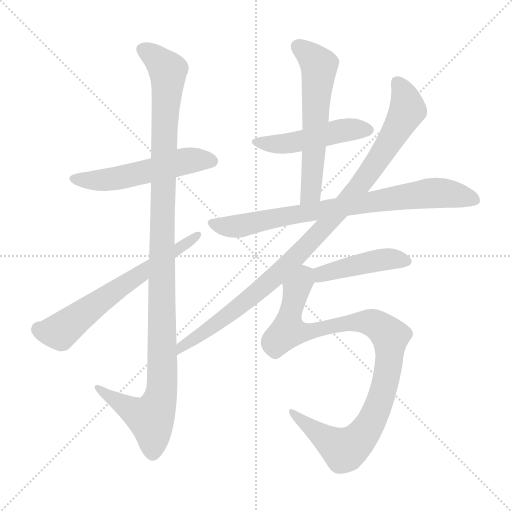
t = 0.00 s
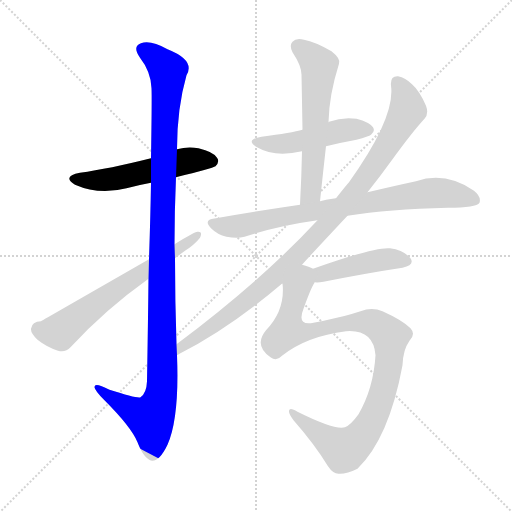
t = 1.55 s
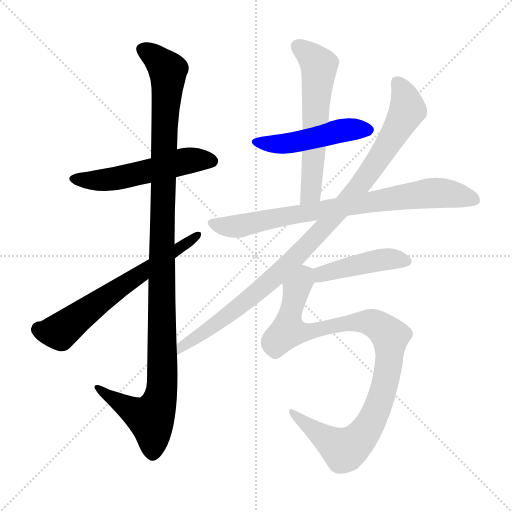
t = 3.10 s
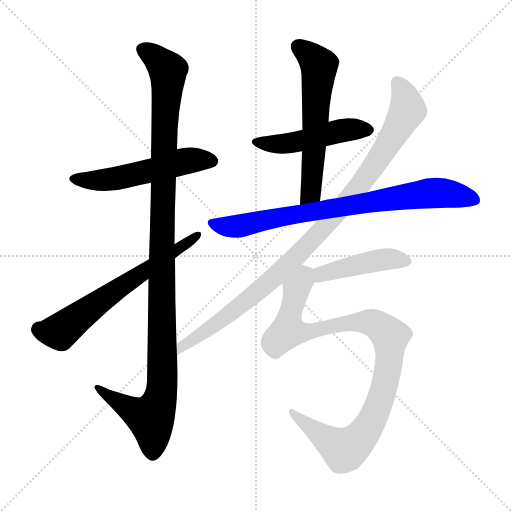
t = 4.64 s
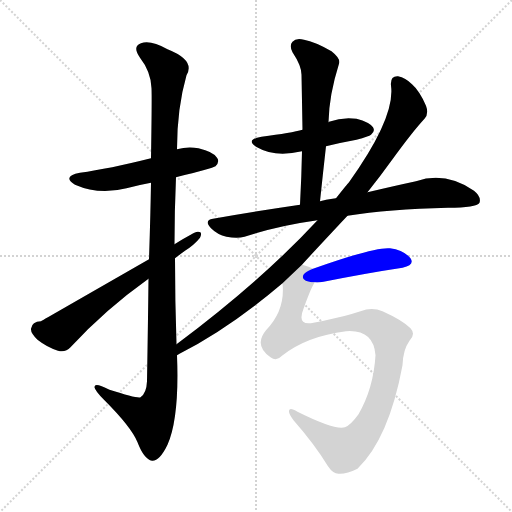
t = 6.19 s
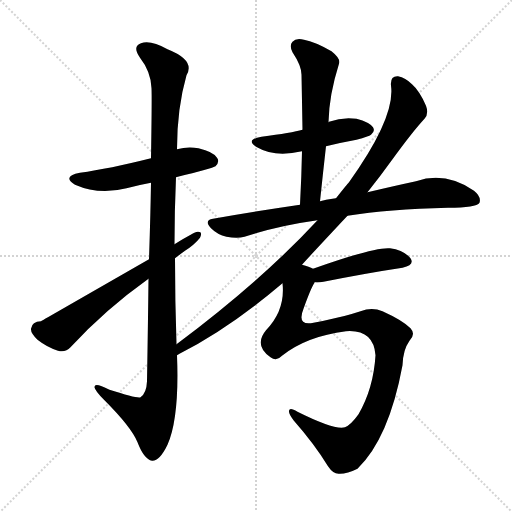
t = 7.74 s

The animated SVG that drew these frames (rendered in a browser with its animation timeline set to each time). Animation: 9 CSS @keyframes rules; one cycle of 7.74 s.

<svg version="1.1" viewBox="0 0 1024 1024" xmlns="http://www.w3.org/2000/svg">
  <g stroke="lightgray" stroke-dasharray="1,1" stroke-width="1" transform="scale(4, 4)">
    <line x1="0" y1="0" x2="256" y2="256"></line>
    <line x1="256" y1="0" x2="0" y2="256"></line>
    <line x1="128" y1="0" x2="128" y2="256"></line>
    <line x1="0" y1="128" x2="256" y2="128"></line>
  </g>
<g transform="scale(1, -1) translate(0, -900)">
   <style type="text/css">
    @keyframes keyframes0 {
      from {
       stroke: blue;
       stroke-dashoffset: 533;
       stroke-width: 128;
       }
       63% {
       animation-timing-function: step-end;
       stroke: blue;
       stroke-dashoffset: 0;
       stroke-width: 128;
       }
       to {
       stroke: black;
       stroke-width: 1024;
       }
       }
       #make-me-a-hanzi-animation-0 {
         animation: keyframes0 0.683757s both;
         animation-delay: 0.000000s;
         animation-timing-function: linear;
       }
    @keyframes keyframes1 {
      from {
       stroke: blue;
       stroke-dashoffset: 1146;
       stroke-width: 128;
       }
       79% {
       animation-timing-function: step-end;
       stroke: blue;
       stroke-dashoffset: 0;
       stroke-width: 128;
       }
       to {
       stroke: black;
       stroke-width: 1024;
       }
       }
       #make-me-a-hanzi-animation-1 {
         animation: keyframes1 1.182617s both;
         animation-delay: 0.683757s;
         animation-timing-function: linear;
       }
    @keyframes keyframes2 {
      from {
       stroke: blue;
       stroke-dashoffset: 634;
       stroke-width: 128;
       }
       67% {
       animation-timing-function: step-end;
       stroke: blue;
       stroke-dashoffset: 0;
       stroke-width: 128;
       }
       to {
       stroke: black;
       stroke-width: 1024;
       }
       }
       #make-me-a-hanzi-animation-2 {
         animation: keyframes2 0.765951s both;
         animation-delay: 1.866374s;
         animation-timing-function: linear;
       }
    @keyframes keyframes3 {
      from {
       stroke: blue;
       stroke-dashoffset: 479;
       stroke-width: 128;
       }
       61% {
       animation-timing-function: step-end;
       stroke: blue;
       stroke-dashoffset: 0;
       stroke-width: 128;
       }
       to {
       stroke: black;
       stroke-width: 1024;
       }
       }
       #make-me-a-hanzi-animation-3 {
         animation: keyframes3 0.639811s both;
         animation-delay: 2.632324s;
         animation-timing-function: linear;
       }
    @keyframes keyframes4 {
      from {
       stroke: blue;
       stroke-dashoffset: 589;
       stroke-width: 128;
       }
       66% {
       animation-timing-function: step-end;
       stroke: blue;
       stroke-dashoffset: 0;
       stroke-width: 128;
       }
       to {
       stroke: black;
       stroke-width: 1024;
       }
       }
       #make-me-a-hanzi-animation-4 {
         animation: keyframes4 0.729329s both;
         animation-delay: 3.272135s;
         animation-timing-function: linear;
       }
    @keyframes keyframes5 {
      from {
       stroke: blue;
       stroke-dashoffset: 789;
       stroke-width: 128;
       }
       72% {
       animation-timing-function: step-end;
       stroke: blue;
       stroke-dashoffset: 0;
       stroke-width: 128;
       }
       to {
       stroke: black;
       stroke-width: 1024;
       }
       }
       #make-me-a-hanzi-animation-5 {
         animation: keyframes5 0.892090s both;
         animation-delay: 4.001465s;
         animation-timing-function: linear;
       }
    @keyframes keyframes6 {
      from {
       stroke: blue;
       stroke-dashoffset: 990;
       stroke-width: 128;
       }
       76% {
       animation-timing-function: step-end;
       stroke: blue;
       stroke-dashoffset: 0;
       stroke-width: 128;
       }
       to {
       stroke: black;
       stroke-width: 1024;
       }
       }
       #make-me-a-hanzi-animation-6 {
         animation: keyframes6 1.055664s both;
         animation-delay: 4.893555s;
         animation-timing-function: linear;
       }
    @keyframes keyframes7 {
      from {
       stroke: blue;
       stroke-dashoffset: 440;
       stroke-width: 128;
       }
       59% {
       animation-timing-function: step-end;
       stroke: blue;
       stroke-dashoffset: 0;
       stroke-width: 128;
       }
       to {
       stroke: black;
       stroke-width: 1024;
       }
       }
       #make-me-a-hanzi-animation-7 {
         animation: keyframes7 0.608073s both;
         animation-delay: 5.949219s;
         animation-timing-function: linear;
       }
    @keyframes keyframes8 {
      from {
       stroke: blue;
       stroke-dashoffset: 980;
       stroke-width: 128;
       }
       76% {
       animation-timing-function: step-end;
       stroke: blue;
       stroke-dashoffset: 0;
       stroke-width: 128;
       }
       to {
       stroke: black;
       stroke-width: 1024;
       }
       }
       #make-me-a-hanzi-animation-8 {
         animation: keyframes8 1.047526s both;
         animation-delay: 6.557292s;
         animation-timing-function: linear;
       }
</style>
<path d="M 352.0 545.5 Q 425.0 563.5 431.0 567.5 Q 440.0 576.5 434.0 584.5 Q 427.0 596.5 397.0 603.5 Q 375.0 607.5 354.0 601.5 L 302.0 583.5 Q 218.0 562.5 160.0 554.5 Q 123.0 547.5 150.0 530.5 Q 198.0 509.5 253.0 523.5 Q 275.0 529.5 302.0 534.5 L 352.0 545.5 Z" fill="lightgray"></path> 
<path d="M 353.0 211.5 Q 350.0 298.5 350.0 383.5 L 349.0 411.5 Q 349.0 478.5 352.0 545.5 L 354.0 601.5 Q 354.0 683.5 373.0 749.5 Q 391.0 779.5 335.0 801.5 Q 301.0 820.5 282.0 813.5 Q 264.0 807.5 280.0 784.5 Q 302.0 756.5 303.0 723.5 Q 304.0 707.5 302.0 583.5 L 302.0 534.5 Q 301.0 470.5 298.0 381.5 L 297.0 342.5 Q 296.0 251.5 294.0 137.5 Q 293.0 113.5 281.0 105.5 Q 275.0 102.5 219.0 120.5 Q 188.0 136.5 189.0 125.5 Q 190.0 118.5 208.0 100.5 Q 263.0 45.5 275.0 15.5 Q 288.0 -18.5 304.0 -21.5 Q 319.0 -22.5 335.0 10.5 Q 359.0 64.5 354.0 189.5 L 353.0 211.5 Z" fill="lightgray"></path> 
<path d="M 350.0 383.5 Q 359.0 390.5 370.0 398.5 Q 389.0 410.5 400.0 424.5 Q 406.0 437.5 395.0 436.5 Q 389.0 436.5 349.0 411.5 L 298.0 381.5 Q 87.0 260.5 82.0 257.5 Q 64.0 257.5 62.0 242.5 Q 61.0 233.5 75.0 220.5 Q 94.0 205.5 116.0 198.5 Q 131.0 194.5 141.0 205.5 Q 210.0 280.5 297.0 342.5 L 350.0 383.5 Z" fill="lightgray"></path> 
<path d="M 652.0 607.5 Q 680.0 614.5 713.0 620.5 Q 738.0 627.5 742.0 630.5 Q 751.0 637.5 746.0 645.5 Q 739.0 655.5 713.0 662.5 Q 685.0 666.5 658.0 656.5 Q 657.0 656.5 657.0 655.5 C 648.0 651.5 634.0 647.5 605.0 640.5 Q 584.0 634.5 523.0 626.5 Q 489.0 620.5 514.0 605.5 Q 550.0 584.5 604.0 597.5 L 652.0 607.5 Z" fill="lightgray"></path> 
<path d="M 640.0 497.5 Q 646.0 554.5 652.0 607.5 L 657.0 655.5 Q 658.0 709.5 678.0 772.5 Q 682.0 782.5 663.0 797.5 Q 630.0 816.5 608.0 820.5 Q 592.0 824.5 585.0 816.5 Q 578.0 809.5 585.0 795.5 Q 603.0 768.5 603.0 750.5 Q 604.0 698.5 605.0 640.5 L 604.0 597.5 Q 603.0 546.5 600.0 490.5 C 598.0 460.5 637.0 467.5 640.0 497.5 Z" fill="lightgray"></path> 
<path d="M 695.0 468.5 Q 777.0 481.5 896.0 484.5 Q 953.0 484.5 959.0 494.5 Q 963.0 506.5 948.0 518.5 Q 891.0 557.5 832.0 537.5 Q 790.0 528.5 735.0 515.5 L 672.0 503.5 Q 668.0 503.5 665.0 502.5 Q 652.0 501.5 640.0 497.5 L 600.0 490.5 Q 518.0 478.5 426.0 462.5 Q 407.0 459.5 422.0 443.5 Q 435.0 430.5 453.0 426.5 Q 474.0 422.5 489.0 426.5 Q 556.0 448.5 635.0 459.5 L 695.0 468.5 Z" fill="lightgray"></path> 
<path d="M 604.0 370.5 Q 620.0 388.5 695.0 468.5 L 735.0 515.5 Q 762.0 549.5 785.0 581.5 Q 825.0 636.5 849.0 662.5 Q 858.0 672.5 852.0 688.5 Q 839.0 718.5 824.0 731.5 Q 811.0 744.5 796.0 747.5 Q 780.0 748.5 782.0 728.5 Q 791.0 665.5 698.0 535.5 Q 694.0 531.5 672.0 503.5 L 635.0 459.5 Q 524.0 339.5 353.0 211.5 C 329.0 193.5 328.0 175.5 354.0 189.5 Q 355.0 190.5 359.0 192.5 Q 459.0 243.5 565.0 333.5 L 604.0 370.5 Z" fill="lightgray"></path> 
<path d="M 629.0 335.5 Q 636.0 334.5 647.0 336.5 Q 738.0 354.5 805.0 364.5 Q 830.0 370.5 821.0 383.5 Q 808.0 399.5 780.0 403.5 Q 750.0 406.5 626.0 362.5 C 598.0 352.5 599.0 336.5 629.0 335.5 Z" fill="lightgray"></path> 
<path d="M 626.0 362.5 Q 619.0 366.5 604.0 370.5 C 576.0 382.5 565.0 363.5 565.0 333.5 Q 571.0 279.5 532.0 239.5 Q 507.0 209.5 541.0 185.5 Q 553.0 176.5 564.0 188.5 Q 613.0 227.5 692.0 237.5 Q 747.0 241.5 751.0 189.5 Q 747.0 123.5 717.0 71.5 Q 702.0 50.5 690.0 45.5 Q 669.0 39.5 595.0 76.5 Q 579.0 86.5 578.0 78.5 Q 577.0 72.5 587.0 59.5 Q 630.0 10.5 656.0 -32.5 Q 666.0 -47.5 677.0 -47.5 Q 693.0 -48.5 715.0 -37.5 Q 778.0 23.5 805.0 169.5 Q 806.0 200.5 819.0 218.5 Q 832.0 231.5 821.0 243.5 Q 805.0 259.5 765.0 277.5 Q 744.0 286.5 721.0 277.5 Q 690.0 267.5 665.0 262.5 Q 649.0 258.5 627.0 254.5 Q 593.0 247.5 607.0 282.5 Q 622.0 324.5 629.0 334.5 L 629.0 335.5 C 640.0 358.5 640.0 358.5 626.0 362.5 Z" fill="lightgray"></path> 
      <clipPath id="make-me-a-hanzi-clip-0">
      <path d="M 352.0 545.5 Q 425.0 563.5 431.0 567.5 Q 440.0 576.5 434.0 584.5 Q 427.0 596.5 397.0 603.5 Q 375.0 607.5 354.0 601.5 L 302.0 583.5 Q 218.0 562.5 160.0 554.5 Q 123.0 547.5 150.0 530.5 Q 198.0 509.5 253.0 523.5 Q 275.0 529.5 302.0 534.5 L 352.0 545.5 Z" fill="lightgray"></path>
      </clipPath>
      <path clip-path="url(#make-me-a-hanzi-clip-0)" d="M 152.0 543.5 L 175.0 538.5 L 227.0 541.5 L 366.0 577.5 L 424.0 577.5 " fill="none" id="make-me-a-hanzi-animation-0" stroke-dasharray="405 810" stroke-linecap="round"></path>

      <clipPath id="make-me-a-hanzi-clip-1">
      <path d="M 353.0 211.5 Q 350.0 298.5 350.0 383.5 L 349.0 411.5 Q 349.0 478.5 352.0 545.5 L 354.0 601.5 Q 354.0 683.5 373.0 749.5 Q 391.0 779.5 335.0 801.5 Q 301.0 820.5 282.0 813.5 Q 264.0 807.5 280.0 784.5 Q 302.0 756.5 303.0 723.5 Q 304.0 707.5 302.0 583.5 L 302.0 534.5 Q 301.0 470.5 298.0 381.5 L 297.0 342.5 Q 296.0 251.5 294.0 137.5 Q 293.0 113.5 281.0 105.5 Q 275.0 102.5 219.0 120.5 Q 188.0 136.5 189.0 125.5 Q 190.0 118.5 208.0 100.5 Q 263.0 45.5 275.0 15.5 Q 288.0 -18.5 304.0 -21.5 Q 319.0 -22.5 335.0 10.5 Q 359.0 64.5 354.0 189.5 L 353.0 211.5 Z" fill="lightgray"></path>
      </clipPath>
      <path clip-path="url(#make-me-a-hanzi-clip-1)" d="M 288.0 798.5 L 305.0 790.5 L 336.0 758.5 L 327.0 621.5 L 324.0 123.5 L 318.0 93.5 L 302.0 63.5 L 207.0 113.5 L 206.0 121.5 L 195.0 122.5 " fill="none" id="make-me-a-hanzi-animation-1" stroke-dasharray="1018 2036" stroke-linecap="round"></path>

      <clipPath id="make-me-a-hanzi-clip-2">
      <path d="M 350.0 383.5 Q 359.0 390.5 370.0 398.5 Q 389.0 410.5 400.0 424.5 Q 406.0 437.5 395.0 436.5 Q 389.0 436.5 349.0 411.5 L 298.0 381.5 Q 87.0 260.5 82.0 257.5 Q 64.0 257.5 62.0 242.5 Q 61.0 233.5 75.0 220.5 Q 94.0 205.5 116.0 198.5 Q 131.0 194.5 141.0 205.5 Q 210.0 280.5 297.0 342.5 L 350.0 383.5 Z" fill="lightgray"></path>
      </clipPath>
      <path clip-path="url(#make-me-a-hanzi-clip-2)" d="M 78.0 241.5 L 120.0 236.5 L 246.0 331.5 L 394.0 429.5 " fill="none" id="make-me-a-hanzi-animation-2" stroke-dasharray="506 1012" stroke-linecap="round"></path>

      <clipPath id="make-me-a-hanzi-clip-3">
      <path d="M 652.0 607.5 Q 680.0 614.5 713.0 620.5 Q 738.0 627.5 742.0 630.5 Q 751.0 637.5 746.0 645.5 Q 739.0 655.5 713.0 662.5 Q 685.0 666.5 658.0 656.5 Q 657.0 656.5 657.0 655.5 C 648.0 651.5 634.0 647.5 605.0 640.5 Q 584.0 634.5 523.0 626.5 Q 489.0 620.5 514.0 605.5 Q 550.0 584.5 604.0 597.5 L 652.0 607.5 Z" fill="lightgray"></path>
      </clipPath>
      <path clip-path="url(#make-me-a-hanzi-clip-3)" d="M 516.0 617.5 L 576.0 612.5 L 693.0 640.5 L 735.0 640.5 " fill="none" id="make-me-a-hanzi-animation-3" stroke-dasharray="351 702" stroke-linecap="round"></path>

      <clipPath id="make-me-a-hanzi-clip-4">
      <path d="M 640.0 497.5 Q 646.0 554.5 652.0 607.5 L 657.0 655.5 Q 658.0 709.5 678.0 772.5 Q 682.0 782.5 663.0 797.5 Q 630.0 816.5 608.0 820.5 Q 592.0 824.5 585.0 816.5 Q 578.0 809.5 585.0 795.5 Q 603.0 768.5 603.0 750.5 Q 604.0 698.5 605.0 640.5 L 604.0 597.5 Q 603.0 546.5 600.0 490.5 C 598.0 460.5 637.0 467.5 640.0 497.5 Z" fill="lightgray"></path>
      </clipPath>
      <path clip-path="url(#make-me-a-hanzi-clip-4)" d="M 596.0 806.5 L 638.0 769.5 L 623.0 523.5 L 606.0 498.5 " fill="none" id="make-me-a-hanzi-animation-4" stroke-dasharray="461 922" stroke-linecap="round"></path>

      <clipPath id="make-me-a-hanzi-clip-5">
      <path d="M 695.0 468.5 Q 777.0 481.5 896.0 484.5 Q 953.0 484.5 959.0 494.5 Q 963.0 506.5 948.0 518.5 Q 891.0 557.5 832.0 537.5 Q 790.0 528.5 735.0 515.5 L 672.0 503.5 Q 668.0 503.5 665.0 502.5 Q 652.0 501.5 640.0 497.5 L 600.0 490.5 Q 518.0 478.5 426.0 462.5 Q 407.0 459.5 422.0 443.5 Q 435.0 430.5 453.0 426.5 Q 474.0 422.5 489.0 426.5 Q 556.0 448.5 635.0 459.5 L 695.0 468.5 Z" fill="lightgray"></path>
      </clipPath>
      <path clip-path="url(#make-me-a-hanzi-clip-5)" d="M 425.0 452.5 L 462.0 446.5 L 489.0 449.5 L 568.0 467.5 L 858.0 513.5 L 891.0 513.5 L 950.0 499.5 " fill="none" id="make-me-a-hanzi-animation-5" stroke-dasharray="661 1322" stroke-linecap="round"></path>

      <clipPath id="make-me-a-hanzi-clip-6">
      <path d="M 604.0 370.5 Q 620.0 388.5 695.0 468.5 L 735.0 515.5 Q 762.0 549.5 785.0 581.5 Q 825.0 636.5 849.0 662.5 Q 858.0 672.5 852.0 688.5 Q 839.0 718.5 824.0 731.5 Q 811.0 744.5 796.0 747.5 Q 780.0 748.5 782.0 728.5 Q 791.0 665.5 698.0 535.5 Q 694.0 531.5 672.0 503.5 L 635.0 459.5 Q 524.0 339.5 353.0 211.5 C 329.0 193.5 328.0 175.5 354.0 189.5 Q 355.0 190.5 359.0 192.5 Q 459.0 243.5 565.0 333.5 L 604.0 370.5 Z" fill="lightgray"></path>
      </clipPath>
      <path clip-path="url(#make-me-a-hanzi-clip-6)" d="M 794.0 733.5 L 809.0 709.5 L 815.0 680.5 L 781.0 618.5 L 715.0 522.5 L 659.0 455.5 L 546.0 342.5 L 354.0 195.5 " fill="none" id="make-me-a-hanzi-animation-6" stroke-dasharray="862 1724" stroke-linecap="round"></path>

      <clipPath id="make-me-a-hanzi-clip-7">
      <path d="M 629.0 335.5 Q 636.0 334.5 647.0 336.5 Q 738.0 354.5 805.0 364.5 Q 830.0 370.5 821.0 383.5 Q 808.0 399.5 780.0 403.5 Q 750.0 406.5 626.0 362.5 C 598.0 352.5 599.0 336.5 629.0 335.5 Z" fill="lightgray"></path>
      </clipPath>
      <path clip-path="url(#make-me-a-hanzi-clip-7)" d="M 633.0 342.5 L 644.0 353.5 L 739.0 376.5 L 776.0 382.5 L 809.0 377.5 " fill="none" id="make-me-a-hanzi-animation-7" stroke-dasharray="312 624" stroke-linecap="round"></path>

      <clipPath id="make-me-a-hanzi-clip-8">
      <path d="M 626.0 362.5 Q 619.0 366.5 604.0 370.5 C 576.0 382.5 565.0 363.5 565.0 333.5 Q 571.0 279.5 532.0 239.5 Q 507.0 209.5 541.0 185.5 Q 553.0 176.5 564.0 188.5 Q 613.0 227.5 692.0 237.5 Q 747.0 241.5 751.0 189.5 Q 747.0 123.5 717.0 71.5 Q 702.0 50.5 690.0 45.5 Q 669.0 39.5 595.0 76.5 Q 579.0 86.5 578.0 78.5 Q 577.0 72.5 587.0 59.5 Q 630.0 10.5 656.0 -32.5 Q 666.0 -47.5 677.0 -47.5 Q 693.0 -48.5 715.0 -37.5 Q 778.0 23.5 805.0 169.5 Q 806.0 200.5 819.0 218.5 Q 832.0 231.5 821.0 243.5 Q 805.0 259.5 765.0 277.5 Q 744.0 286.5 721.0 277.5 Q 690.0 267.5 665.0 262.5 Q 649.0 258.5 627.0 254.5 Q 593.0 247.5 607.0 282.5 Q 622.0 324.5 629.0 334.5 L 629.0 335.5 C 640.0 358.5 640.0 358.5 626.0 362.5 Z" fill="lightgray"></path>
      </clipPath>
      <path clip-path="url(#make-me-a-hanzi-clip-8)" d="M 617.0 354.5 L 593.0 318.5 L 577.0 258.5 L 578.0 238.5 L 598.0 234.5 L 688.0 253.5 L 743.0 254.5 L 780.0 227.5 L 777.0 165.5 L 743.0 56.5 L 721.0 24.5 L 689.0 -0.5 L 584.0 75.5 " fill="none" id="make-me-a-hanzi-animation-8" stroke-dasharray="852 1704" stroke-linecap="round"></path>

</g>
</svg>
